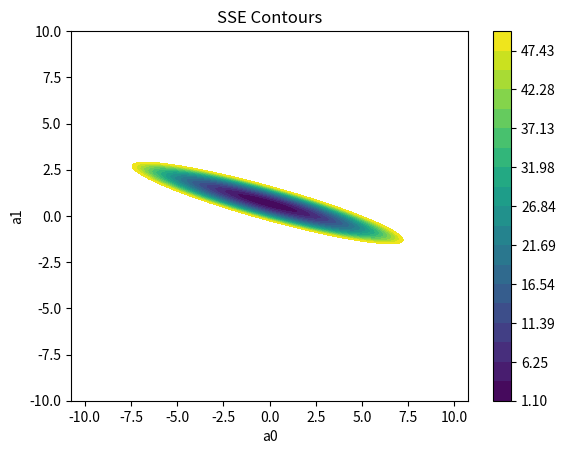

The script that saved this image:
import matplotlib.pyplot as plt
import numpy as np

def S(a0,a1):
    
    # no of observations
    m=5 
    
    x = [1,2,3,4,5]
    y = [1,1,2,2,4]
    sum = 0
    
    for i in range(0,m,1):
        temp = a0 + a1*x[i]
        temp1 = y[i] - temp
        sum = temp1**2 + sum
    
    # sum = a0**2 + a1**2
        
    return a0,a1,sum

x_data = []
y_data = []
z_data = []

# 2d array in array.

for i in np.arange(-10, 10.1, 0.1):
    # clean for next loop
    x_row = []
    y_row = []
    z_row = []
    for j in np.arange(-10, 10.1, 0.1):
        x, y, z = S(i, j)
        x_row.append(x)
        y_row.append(y)
        z_row.append(z)
    
    x_data.append(x_row)
    y_data.append(y_row)
    z_data.append(z_row)
        
x = np.array(x_data)
y = np.array(y_data)
z = np.array(z_data)

plt.figure()

# plt.contourf(x, y, z, levels=20)
levels = np.linspace(1.1, 50, 20)
plt.contourf(x, y, z, levels=levels)
plt.colorbar()
plt.xlabel("a0")
plt.ylabel("a1")
plt.title("SSE Contours")

plt.axis("equal")
plt.show()

r, c = np.unravel_index(np.argmin(z), z.shape)

print("Minimum SSE =", z[r, c])
print("a0 =", x[r, c])
print("a1 =", y[r, c])



plt.show()         
